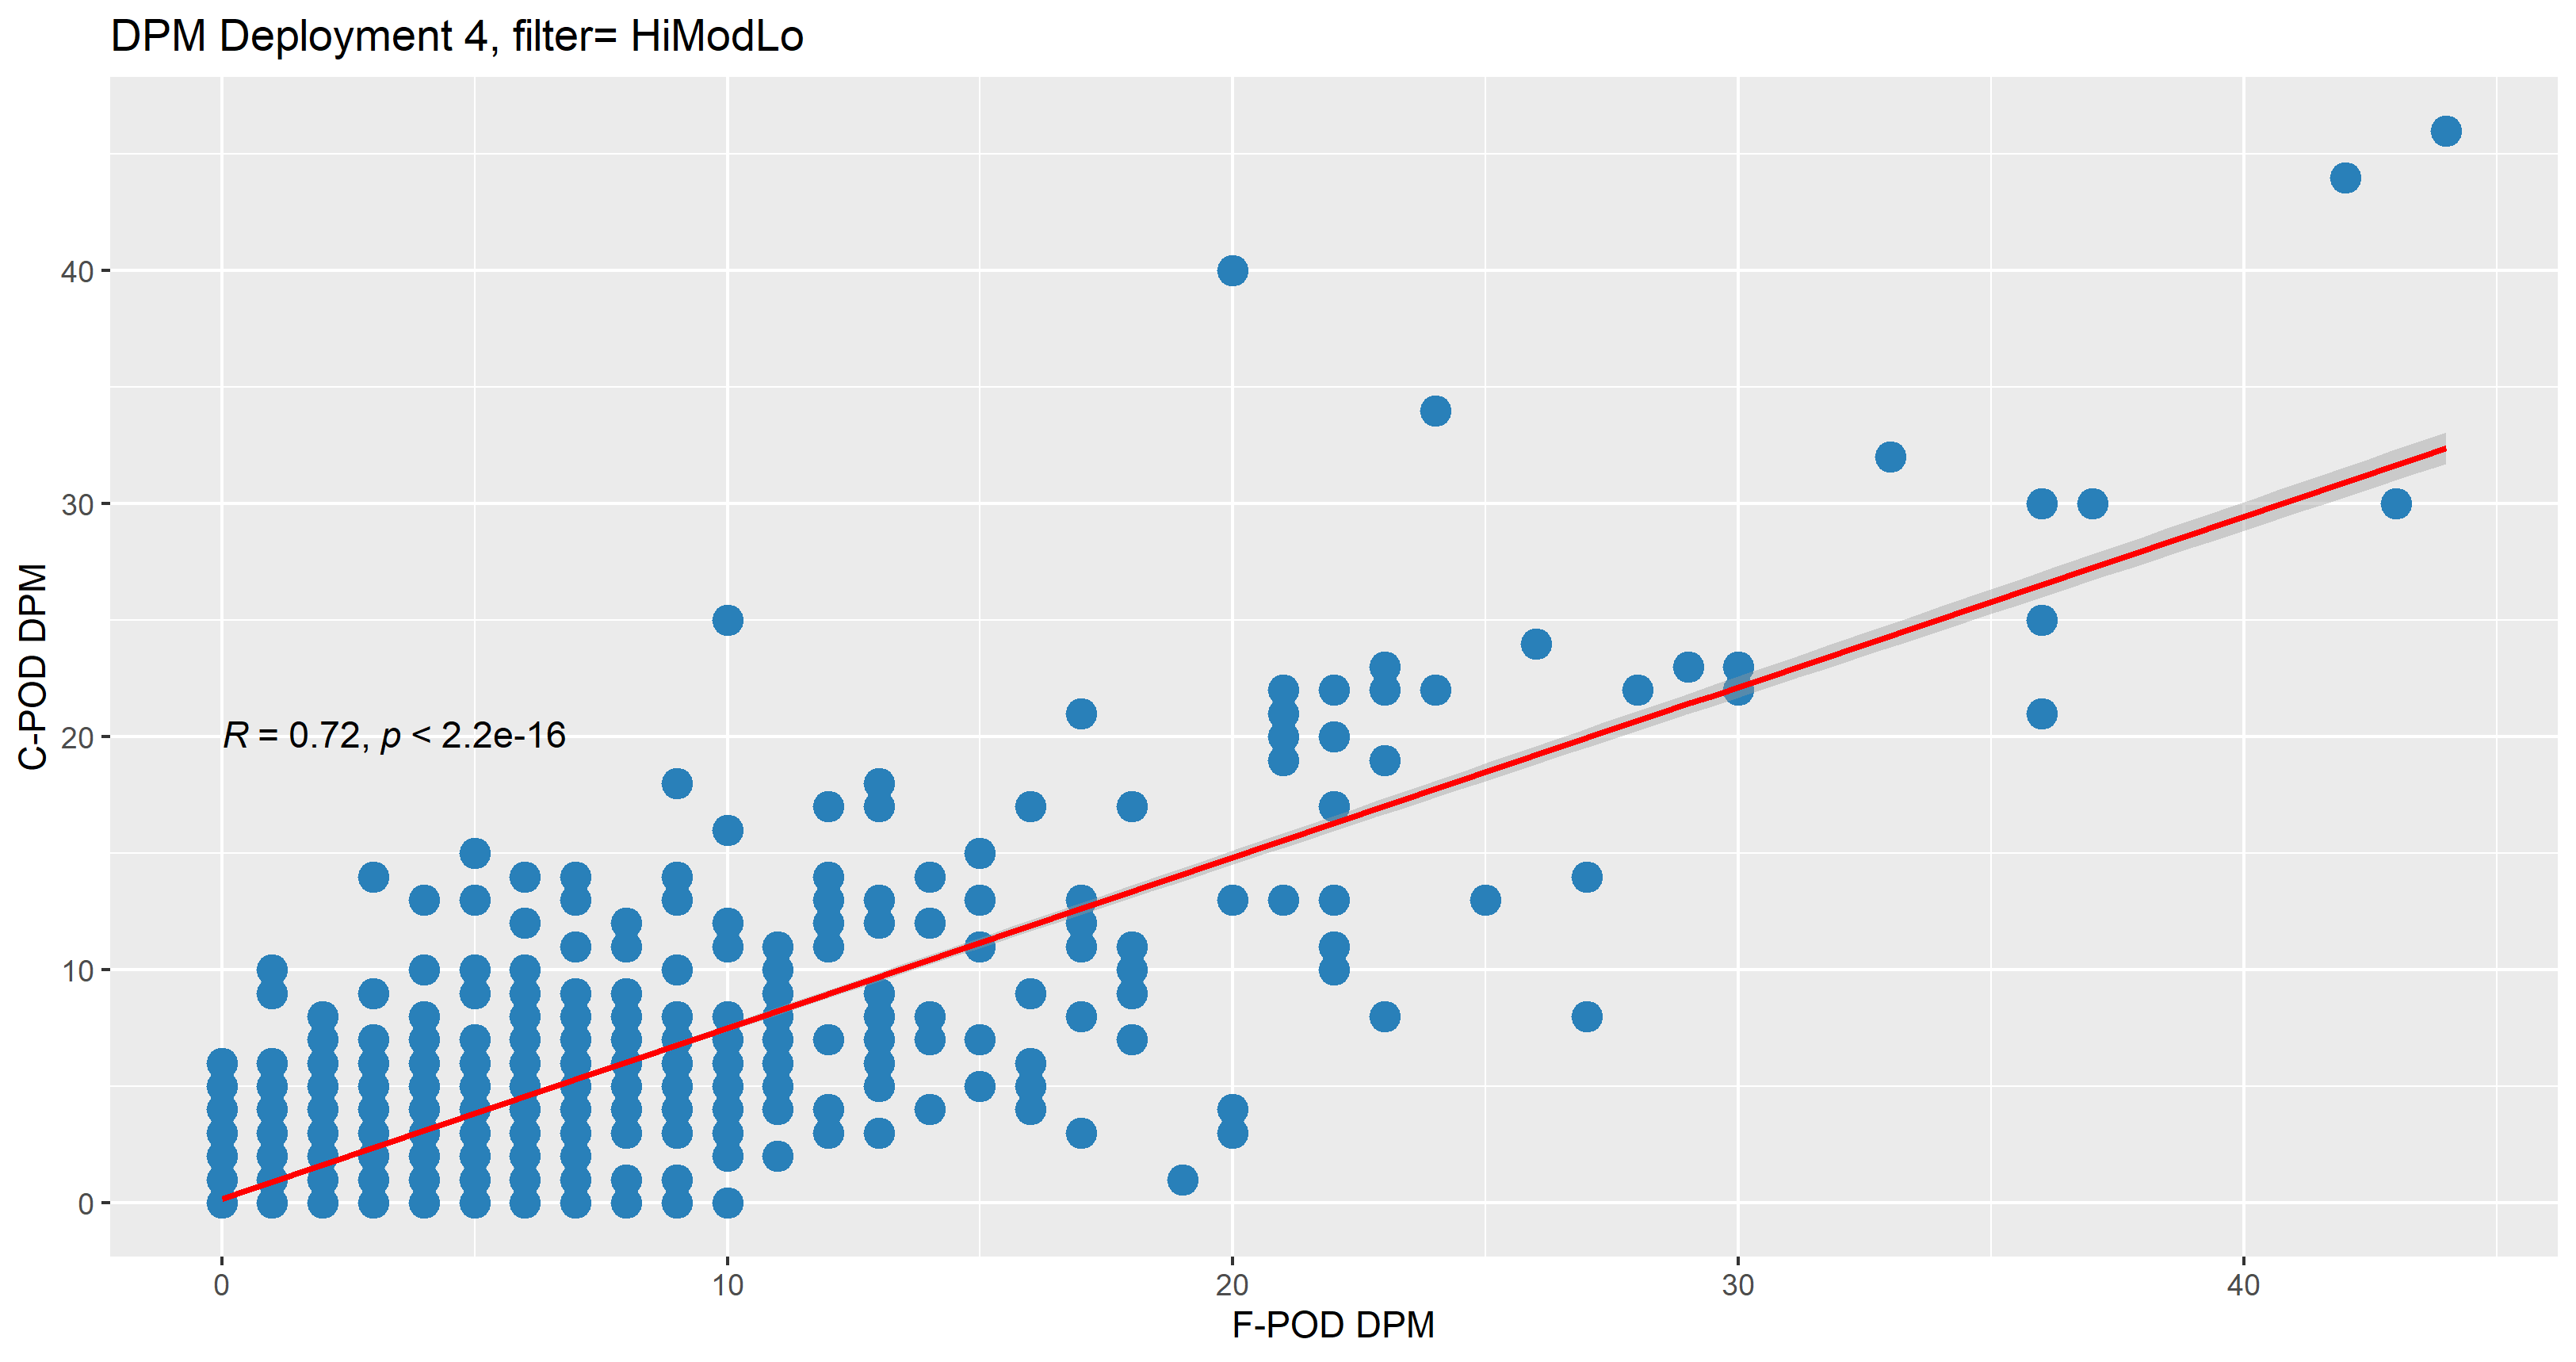

Values plotted in this chart, from the file beside it:
Deployment, datetime, C_DPM, C_DPH, Match, F_DPM, F_DPH, Filter
4, 14/07/2021 14:59, 1, 1, 1, 2, 1, HML
4, 14/07/2021 15:59, 3, 1, 1, 3, 1, HML
4, 14/07/2021 16:59, 1, 1, 0, 0, 0, HML
4, 14/07/2021 17:59, 0, 0, 1, 0, 0, HML
4, 14/07/2021 18:59, 0, 0, 1, 0, 0, HML
4, 14/07/2021 19:59, 1, 1, 1, 3, 1, HML
4, 14/07/2021 20:59, 5, 1, 1, 16, 1, HML
4, 14/07/2021 21:59, 0, 0, 0, 1, 1, HML
4, 14/07/2021 22:59, 0, 0, 1, 0, 0, HML
4, 14/07/2021 23:59, 2, 1, 1, 5, 1, HML
4, 15/07/2021 00:59, 12, 1, 1, 14, 1, HML
4, 15/07/2021 01:59, 4, 1, 1, 3, 1, HML
4, 15/07/2021 02:59, 5, 1, 0, 0, 0, HML
4, 15/07/2021 03:59, 0, 0, 1, 0, 0, HML
4, 15/07/2021 04:59, 6, 1, 1, 7, 1, HML
4, 15/07/2021 05:59, 24, 1, 1, 26, 1, HML
4, 15/07/2021 06:59, 1, 1, 1, 4, 1, HML
4, 15/07/2021 07:59, 4, 1, 1, 6, 1, HML
4, 15/07/2021 08:59, 0, 0, 0, 1, 1, HML
4, 15/07/2021 09:59, 0, 0, 0, 6, 1, HML
4, 15/07/2021 10:59, 4, 1, 1, 7, 1, HML
4, 15/07/2021 11:59, 1, 1, 1, 4, 1, HML
4, 15/07/2021 12:59, 3, 1, 1, 4, 1, HML
4, 15/07/2021 13:59, 0, 0, 1, 0, 0, HML
4, 15/07/2021 14:59, 9, 1, 1, 7, 1, HML
4, 15/07/2021 15:59, 3, 1, 1, 3, 1, HML
4, 15/07/2021 16:59, 1, 1, 1, 1, 1, HML
4, 15/07/2021 17:59, 2, 1, 1, 3, 1, HML
4, 15/07/2021 18:59, 0, 0, 1, 0, 0, HML
4, 15/07/2021 19:59, 0, 0, 1, 0, 0, HML
4, 15/07/2021 20:59, 0, 0, 1, 0, 0, HML
4, 15/07/2021 21:59, 0, 0, 1, 0, 0, HML
4, 15/07/2021 22:59, 0, 0, 1, 0, 0, HML
4, 15/07/2021 23:59, 0, 0, 1, 0, 0, HML
4, 16/07/2021 00:59, 5, 1, 1, 2, 1, HML
4, 16/07/2021 01:59, 2, 1, 1, 2, 1, HML
4, 16/07/2021 02:59, 3, 1, 0, 0, 0, HML
4, 16/07/2021 03:59, 1, 1, 1, 1, 1, HML
4, 16/07/2021 04:59, 4, 1, 1, 1, 1, HML
4, 16/07/2021 05:59, 1, 1, 0, 0, 0, HML
4, 16/07/2021 06:59, 0, 0, 1, 0, 0, HML
4, 16/07/2021 07:59, 0, 0, 1, 0, 0, HML
4, 16/07/2021 08:59, 0, 0, 1, 0, 0, HML
4, 16/07/2021 09:59, 0, 0, 0, 1, 1, HML
4, 16/07/2021 10:59, 1, 1, 1, 2, 1, HML
4, 16/07/2021 11:59, 0, 0, 0, 1, 1, HML
4, 16/07/2021 12:59, 0, 0, 1, 0, 0, HML
4, 16/07/2021 13:59, 0, 0, 0, 2, 1, HML
4, 16/07/2021 14:59, 0, 0, 1, 0, 0, HML
4, 16/07/2021 15:59, 6, 1, 1, 6, 1, HML
4, 16/07/2021 16:59, 1, 1, 1, 1, 1, HML
4, 16/07/2021 17:59, 0, 0, 0, 2, 1, HML
4, 16/07/2021 18:59, 0, 0, 1, 0, 0, HML
4, 16/07/2021 19:59, 0, 0, 1, 0, 0, HML
4, 16/07/2021 20:59, 0, 0, 0, 1, 1, HML
4, 16/07/2021 21:59, 5, 1, 1, 5, 1, HML
4, 16/07/2021 22:59, 0, 0, 1, 0, 0, HML
4, 16/07/2021 23:59, 2, 1, 0, 0, 0, HML
4, 17/07/2021 00:59, 0, 0, 1, 0, 0, HML
4, 17/07/2021 01:59, 0, 0, 1, 0, 0, HML
... 2,773 more rows
